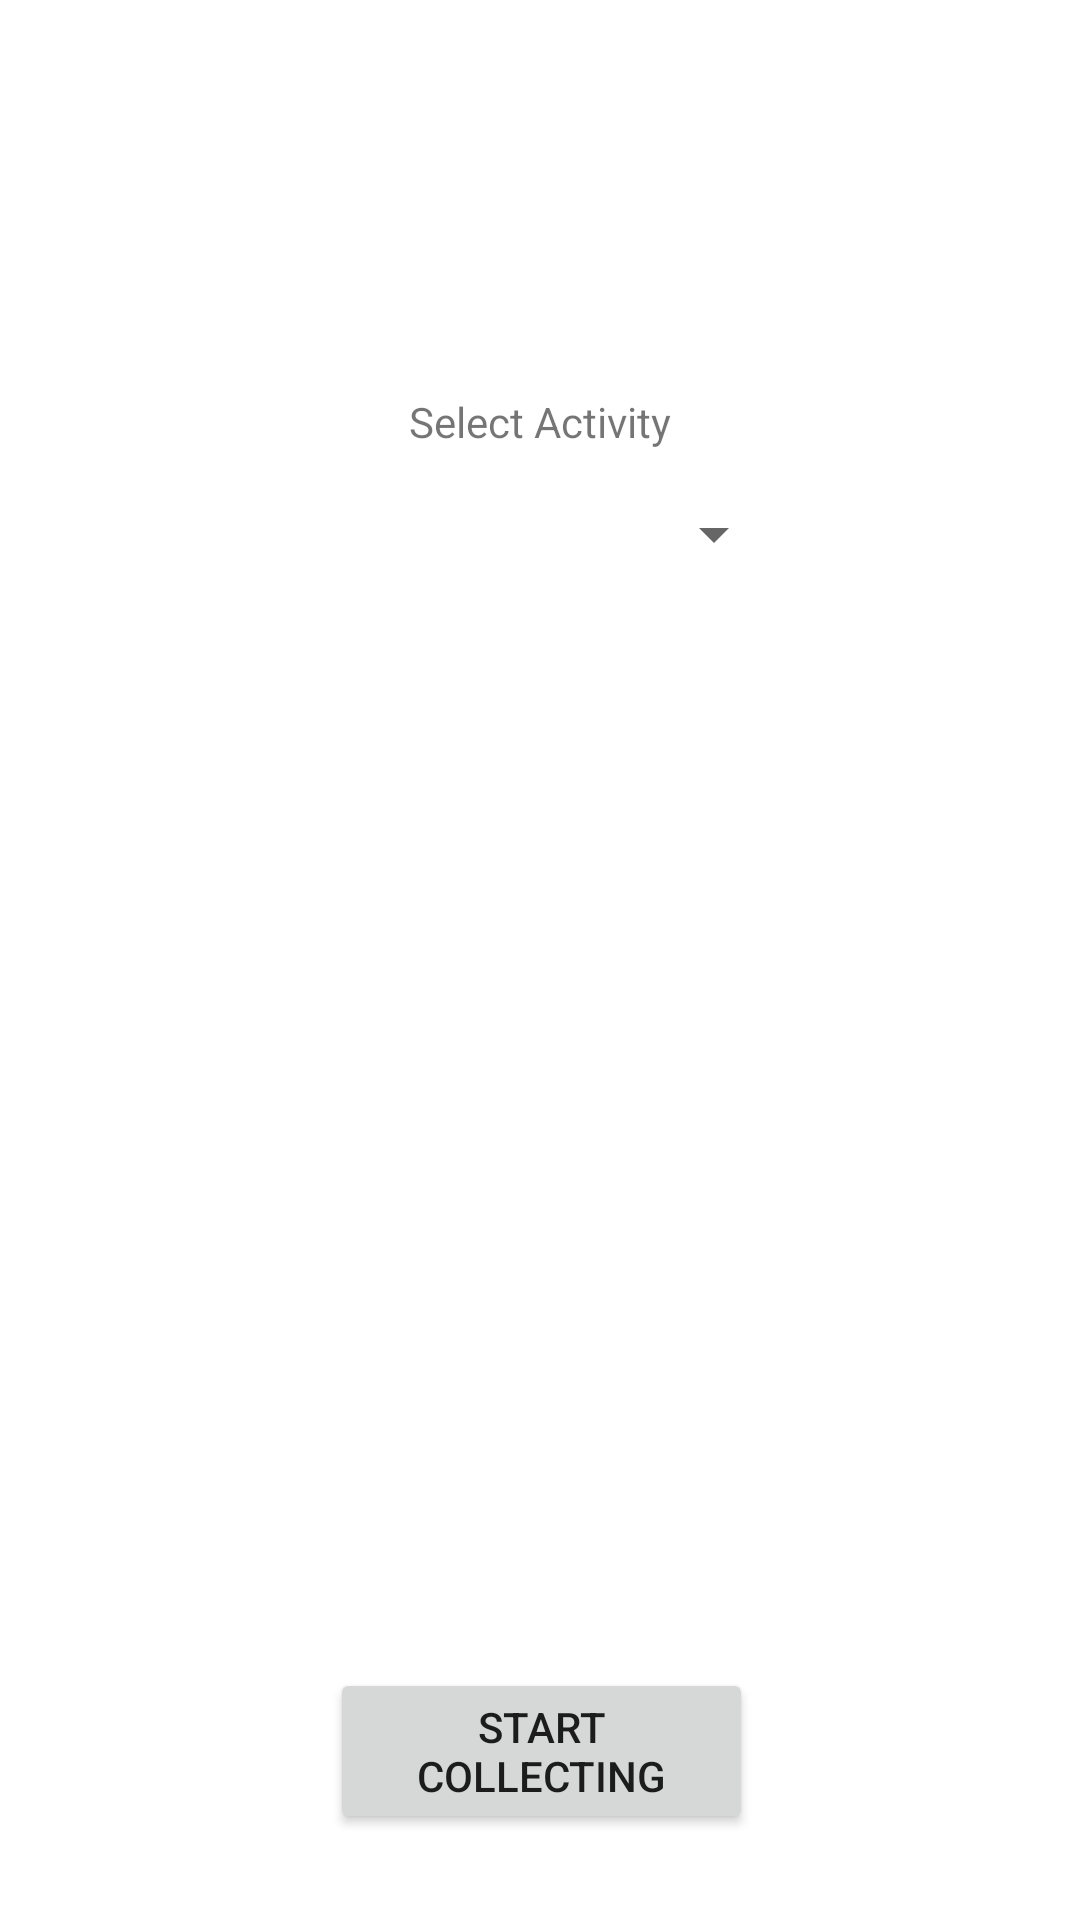

Android layout source for this screen:
<!-- AndroidManifest.xml: application theme Theme.ActivityLearning -->
<!-- res/layout/fragment_collection.xml -->
<?xml version="1.0" encoding="utf-8"?>
<RelativeLayout xmlns:android="http://schemas.android.com/apk/res/android"
    xmlns:tools="http://schemas.android.com/tools"
    android:layout_width="match_parent"
    android:layout_height="match_parent"
    tools:context=".Collection" >

    <TextView
        android:layout_width="match_parent"
        android:layout_height="match_parent"
        android:gravity="center"
        android:text="Collection Fragment\nTest"
        android:textColor="@color/white"
        android:textSize="30sp" />

    <Button
        android:id="@+id/btnStartColl"
        android:layout_width="141dp"
        android:layout_height="wrap_content"
        android:layout_alignParentStart="true"
        android:layout_alignParentTop="true"
        android:layout_alignParentEnd="true"
        android:layout_marginStart="110dp"
        android:layout_marginTop="556dp"
        android:layout_marginEnd="109dp"
        android:text="@string/btnStartStr" />

    <Spinner
        android:id="@+id/activitySelector"
        android:layout_width="213dp"
        android:layout_height="48dp"
        android:layout_alignParentStart="true"
        android:layout_alignParentTop="true"
        android:layout_alignParentEnd="true"
        android:layout_marginStart="99dp"
        android:layout_marginTop="154dp"
        android:layout_marginEnd="98dp"
        android:visibility="visible"
        tools:visibility="visible" />

    <TextView
        android:id="@+id/txtSelectActivity"
        android:layout_width="150dp"
        android:layout_height="wrap_content"
        android:layout_alignParentStart="true"
        android:layout_alignParentTop="true"
        android:layout_alignParentEnd="true"
        android:layout_marginStart="105dp"
        android:layout_marginTop="131dp"
        android:layout_marginEnd="105dp"
        android:gravity="center"
        android:text="@string/selectActivity" />

</RelativeLayout>
<!-- resources referenced by this layout -->
<resources>
  <color name="white">#FFFFFFFF</color>
  <string name="btnStartStr">Start collecting</string>
  <string name="selectActivity">Select Activity</string>
  <style name="Theme.ActivityLearning" parent="Theme.MaterialComponents.DayNight.NoActionBar">
          
          <item name="colorPrimary">@color/customBlack</item>
          <item name="colorPrimaryVariant">@color/customBlack</item>
          <item name="colorOnPrimary">@color/white</item>
          
          <item name="colorSecondary">@color/teal_200</item>
          <item name="colorSecondaryVariant">@color/teal_700</item>
          <item name="colorOnSecondary">@color/black</item>
          
          <item name="android:statusBarColor" tools:targetApi="l">?attr/colorPrimaryVariant</item>
          
      </style>
  <color name="customBlack">#363636</color>
  <color name="teal_200">#FF03DAC5</color>
  <color name="teal_700">#FF018786</color>
  <color name="black">#FF000000</color>
</resources>
